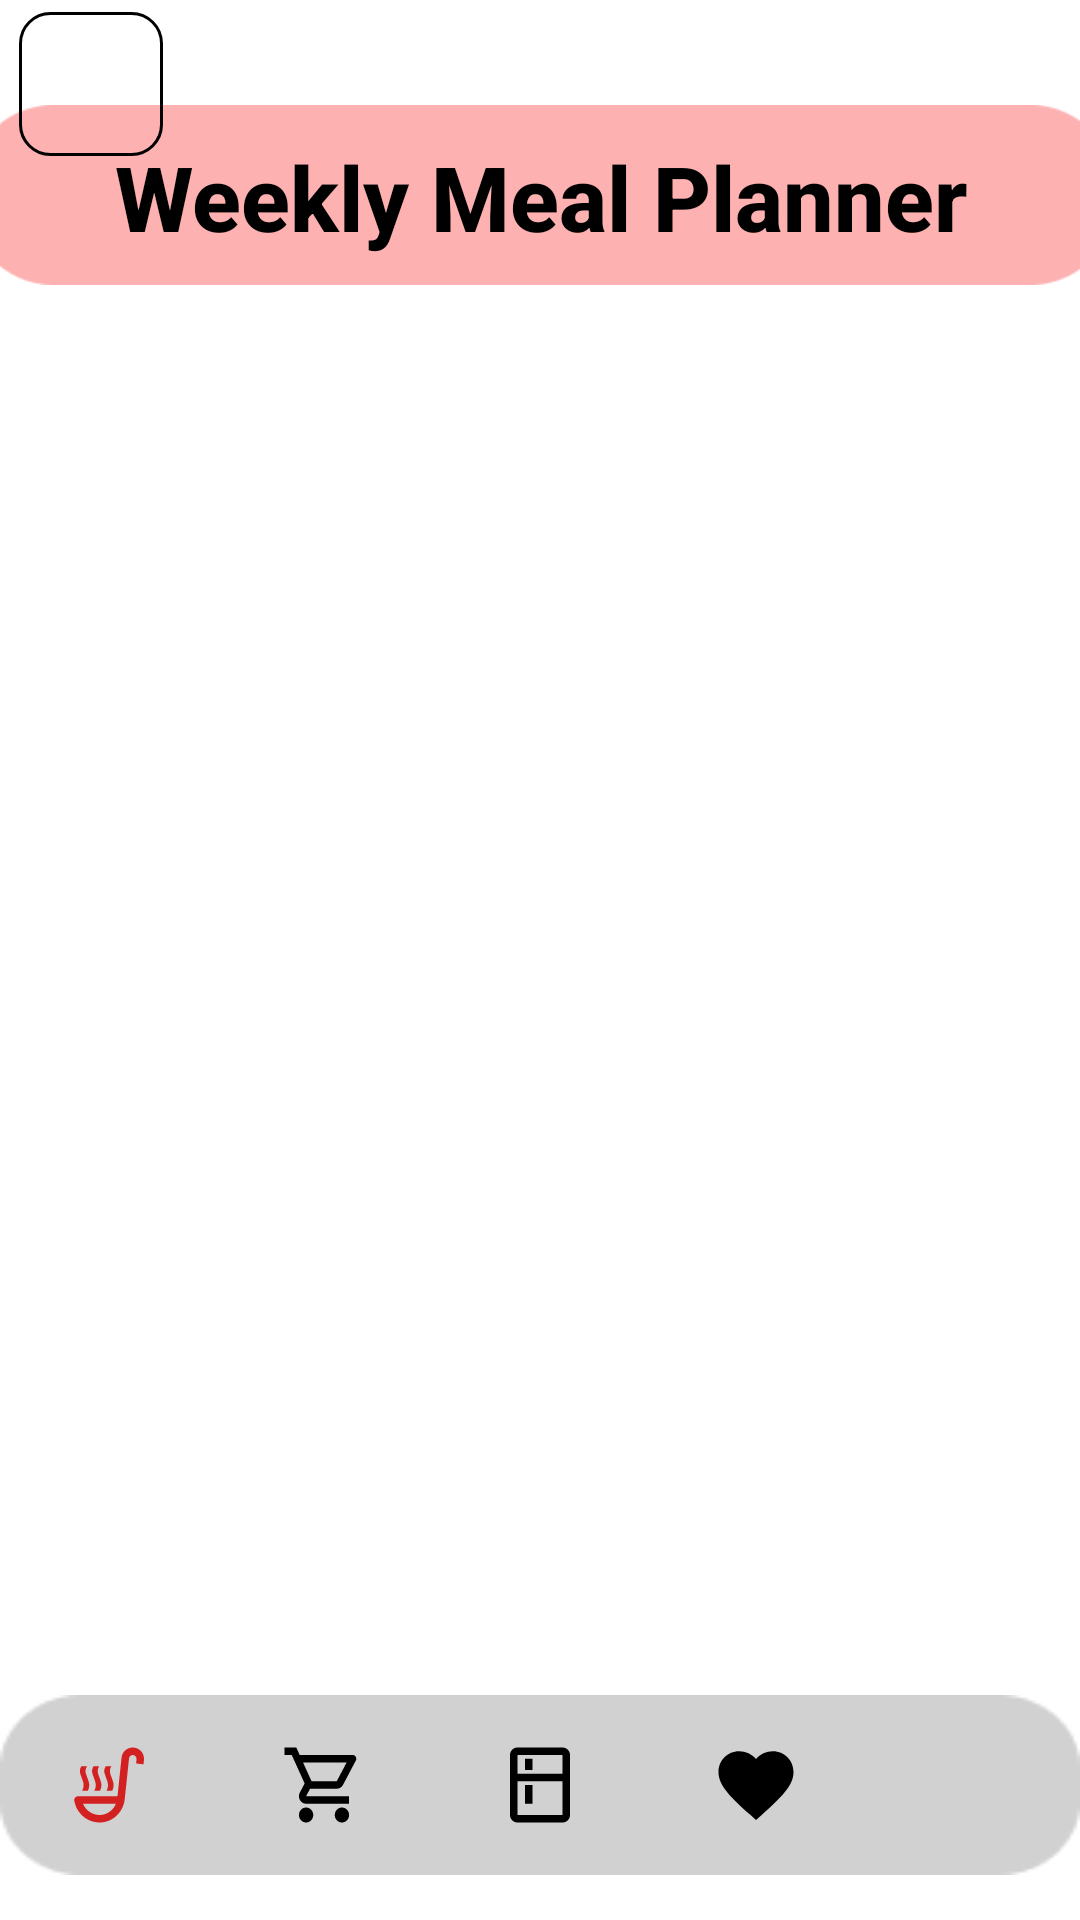

This screen was rendered from an Android layout file. Write that file and the resources it references.
<!-- AndroidManifest.xml: application theme Theme.Recipeasy -->
<!-- res/layout/activity_weekly_planner.xml -->
<?xml version="1.0" encoding="utf-8"?>

<androidx.constraintlayout.widget.ConstraintLayout xmlns:android="http://schemas.android.com/apk/res/android"
    xmlns:app="http://schemas.android.com/apk/res-auto"
    xmlns:tools="http://schemas.android.com/tools"
    android:layout_width="match_parent"
    android:layout_height="match_parent"
    tools:context=".WeeklyPlannerActivity">

    <ImageView
        android:id="@+id/weekly_planner_heading"
        android:layout_width="400dp"
        android:layout_height="60dp"
        android:layout_marginTop="35dp"
        android:textAlignment="center"

        app:layout_constraintEnd_toEndOf="parent"
        app:layout_constraintHorizontal_bias="0.493"
        app:layout_constraintStart_toStartOf="parent"
        app:layout_constraintTop_toTopOf="parent"
        app:srcCompat="@drawable/settings_background" />

    <ImageButton
        android:id="@+id/weekly_planner_return_button"
        android:layout_width="48dp"
        android:layout_height="48dp"
        android:layout_marginTop="4dp"
        android:background="@drawable/return_border"
        android:contentDescription="return"
        android:src="@drawable/return_icon"
        app:layout_constraintEnd_toEndOf="parent"
        app:layout_constraintHorizontal_bias="0.02"
        app:layout_constraintStart_toStartOf="parent"
        app:layout_constraintTop_toTopOf="parent" />

    <TextView
        android:layout_width="wrap_content"
        android:layout_height="wrap_content"
        android:text="Weekly Meal Planner"
        android:textAppearance="@style/TextAppearance.AppCompat.Body2"
        android:textColor="@color/black"
        android:textSize="30dp"
        android:textStyle="bold"
        app:layout_constraintBottom_toBottomOf="@+id/weekly_planner_heading"
        app:layout_constraintEnd_toEndOf="@+id/weekly_planner_heading"
        app:layout_constraintStart_toStartOf="@+id/weekly_planner_heading"
        app:layout_constraintTop_toTopOf="@+id/weekly_planner_heading"
        app:layout_constraintVertical_bias="0.529" />

    <androidx.constraintlayout.widget.ConstraintLayout
        android:layout_width="408dp"
        android:layout_height="562dp"
        app:layout_constraintBottom_toTopOf="@+id/bottom_nav_view"
        app:layout_constraintEnd_toEndOf="parent"
        app:layout_constraintStart_toStartOf="parent"
        app:layout_constraintTop_toBottomOf="@+id/weekly_planner_heading">

        <androidx.recyclerview.widget.RecyclerView
            android:id="@+id/weekly_planner_recycler_view_layout"
            android:layout_width="match_parent"
            android:layout_height="match_parent"
            android:clipToPadding="false"
            android:padding="8dp"
            app:layout_constraintBottom_toBottomOf="parent"
            app:layout_constraintEnd_toEndOf="parent"
            app:layout_constraintStart_toStartOf="parent"
            app:layout_constraintTop_toTopOf="parent" />

    </androidx.constraintlayout.widget.ConstraintLayout>

    <com.google.android.material.bottomnavigation.BottomNavigationView
        android:id="@+id/bottom_nav_view"
        android:layout_width="match_parent"
        android:layout_height="60dp"
        android:layout_marginBottom="15dp"
        android:layout_alignParentBottom="true"
        android:background="@drawable/nav_bar_background"
        android:elevation="2dp"
        app:itemIconSize="30dp"
        app:itemIconTint="@drawable/bottom_nav_selector"
        app:labelVisibilityMode="unlabeled"
        app:layout_constraintBottom_toBottomOf="parent"
        app:layout_constraintEnd_toEndOf="parent"
        app:layout_constraintStart_toStartOf="parent"
        app:menu="@menu/bottom_nav_menu"
        tools:ignore="MissingConstraints" />


</androidx.constraintlayout.widget.ConstraintLayout>
<!-- resources referenced by this layout -->
<resources>
  <color name="black">#FF000000</color>
  <!-- drawable bottom_nav_selector (drawable) -->
  <?xml version="1.0" encoding="utf-8"?>
  <selector xmlns:android="http://schemas.android.com/apk/res/android">
          <item
              android:state_selected="true"
              android:color="@color/login_red"/>
          <item
              android:state_selected="false"
              android:color="@color/black"/>
  </selector>
  <!-- drawable nav_bar_background: png bitmap (drawable, 683 bytes) -->
  <!-- drawable return_border (drawable) -->
  <?xml version="1.0" encoding="utf-8"?>
  <shape xmlns:android="http://schemas.android.com/apk/res/android"
      android:shape="rectangle">
      <solid
          android:color="@android:color/transparent"/>
  
      <corners
          android:bottomRightRadius="10dp"
          android:bottomLeftRadius="10dp"
          android:topLeftRadius="10dp"
          android:topRightRadius="10dp"/>
      <stroke
          android:color="#FF000000"
          android:width="1dp"/>
  </shape>
  <!-- drawable settings_background: png bitmap (drawable, 1510 bytes) -->
  <style name="Theme.Recipeasy" parent="Theme.MaterialComponents.DayNight.NoActionBar">
          
          <item name="colorPrimary">@color/acik_pembe</item>
          <item name="colorPrimaryVariant">@color/login_red</item>
          <item name="colorOnPrimary">@color/white</item>
          
          <item name="colorSecondary">@color/teal_200</item>
          <item name="colorSecondaryVariant">@color/teal_700</item>
          <item name="colorOnSecondary">@color/black</item>
          
          <item name="android:statusBarColor">?attr/colorPrimaryVariant</item>
          
      </style>
  <color name="login_red">#D32020</color>
  <color name="acik_pembe">#FDB1B1</color>
  <color name="white">#FFFFFFFF</color>
  <color name="teal_200">#FF03DAC5</color>
  <color name="teal_700">#FF018786</color>
</resources>
